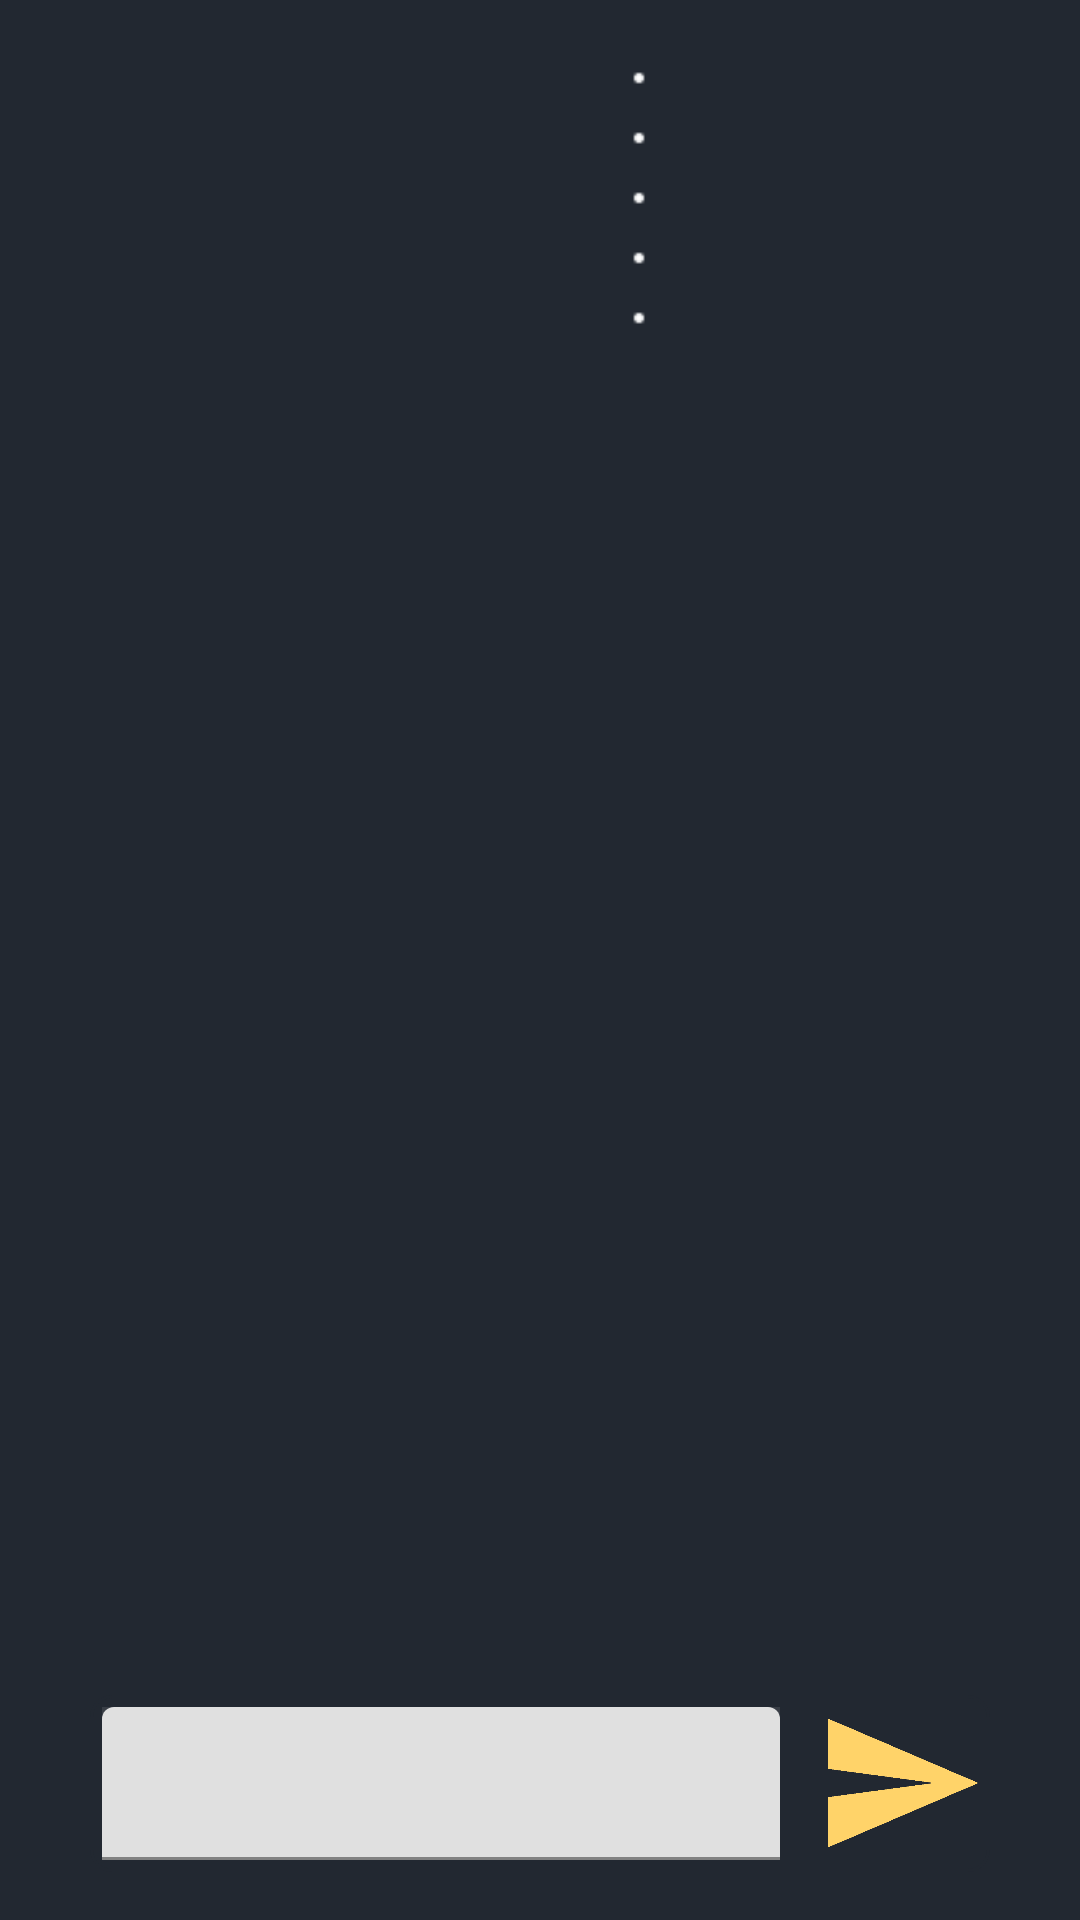

Write the Android layout XML for this screen, with the resource values it uses.
<!-- AndroidManifest.xml: application theme splashScreenTheme -->
<!-- res/layout/fragment_movie.xml -->
<?xml version="1.0" encoding="utf-8"?>
<androidx.constraintlayout.widget.ConstraintLayout xmlns:android="http://schemas.android.com/apk/res/android"
    xmlns:app="http://schemas.android.com/apk/res-auto"
    xmlns:tools="http://schemas.android.com/tools"
    android:layout_width="match_parent"
    android:layout_height="match_parent"
    android:background="@color/darker"
    tools:context=".fragments.MovieFragment">

    <ImageView
        android:id="@+id/imageView2"
        android:layout_width="171dp"
        android:layout_height="270dp"
        android:layout_marginStart="16dp"
        android:layout_marginTop="16dp"
        app:layout_constraintStart_toStartOf="parent"
        app:layout_constraintTop_toTopOf="parent" />

    <LinearLayout
        android:id="@+id/linearLayout"
        android:layout_width="0dp"
        android:layout_height="0dp"
        android:layout_marginStart="16dp"
        android:layout_marginTop="16dp"
        android:layout_marginEnd="16dp"
        android:layout_marginBottom="16dp"
        android:orientation="vertical"
        app:layout_constraintBottom_toTopOf="@+id/recycler_view"
        app:layout_constraintEnd_toEndOf="parent"
        app:layout_constraintStart_toEndOf="@+id/imageView2"
        app:layout_constraintTop_toTopOf="parent">

        <LinearLayout
            android:layout_width="match_parent"
            android:layout_height="20dp"
            android:orientation="horizontal">

            <ImageView
                android:id="@+id/imageView3"
                android:layout_width="20dp"
                android:layout_height="match_parent"
                android:src="@drawable/circle_small" />
            <TextView
                android:id="@+id/title1"
                android:layout_width="wrap_content"
                android:layout_height="wrap_content"
                android:layout_weight="1"
                android:textColor="@color/white" />

        </LinearLayout>

        <LinearLayout
            android:layout_width="match_parent"
            android:layout_height="20dp"
            android:orientation="horizontal">

            <ImageView
                android:id="@+id/circle3"
                android:layout_width="20dp"
                android:layout_height="match_parent"
                android:src="@drawable/circle_small" />
            <TextView
                android:id="@+id/length"
                android:layout_width="wrap_content"
                android:layout_height="wrap_content"
                android:layout_weight="1"
                android:textColor="@color/white" />

        </LinearLayout>

        <LinearLayout
            android:layout_width="match_parent"
            android:layout_height="20dp"
            android:orientation="horizontal">

            <ImageView
                android:id="@+id/circle4"
                android:layout_width="20dp"
                android:layout_height="match_parent"
                android:src="@drawable/circle_small" />
            <TextView
                android:id="@+id/genre"
                android:layout_width="wrap_content"
                android:layout_height="wrap_content"
                android:layout_weight="1"
                android:textColor="@color/white" />

        </LinearLayout>

        <LinearLayout
            android:layout_width="match_parent"
            android:layout_height="wrap_content"
            android:orientation="horizontal">

            <ImageView
                android:id="@+id/circle5"
                android:layout_width="20dp"
                android:layout_height="20dp"
                android:src="@drawable/circle_small" />
            <TextView
                android:id="@+id/year"
                android:layout_width="wrap_content"
                android:layout_height="wrap_content"
                android:layout_weight="1"
                android:textColor="@color/white" />

        </LinearLayout>

        <LinearLayout
            android:layout_width="match_parent"
            android:layout_height="wrap_content"
            android:orientation="horizontal">

            <ImageView
                android:id="@+id/imageView222"
                android:layout_width="20dp"
                android:layout_height="20dp"
                android:src="@drawable/circle_small" />
            <TextView
                android:id="@+id/summary"
                android:layout_width="wrap_content"
                android:layout_height="wrap_content"
                android:layout_weight="1"
                android:textColor="@color/white" />

        </LinearLayout>
    </LinearLayout>

    <androidx.recyclerview.widget.RecyclerView
        android:id="@+id/recycler_view"
        android:layout_width="0dp"
        android:layout_height="0dp"
        android:layout_marginStart="16dp"
        android:layout_marginTop="16dp"
        android:layout_marginEnd="16dp"
        android:requiresFadingEdge="vertical"
        android:fadingEdgeLength="48dp"
        android:layout_marginBottom="4dp"
        android:orientation="vertical"
        android:padding="5dp"

        app:layout_constraintBottom_toTopOf="@+id/comment_box"
        app:layout_constraintEnd_toEndOf="parent"
        app:layout_constraintStart_toStartOf="parent"
        app:layout_constraintTop_toBottomOf="@+id/imageView2">

    </androidx.recyclerview.widget.RecyclerView>

    <LinearLayout
        android:backgroundTint="@color/darker"
        android:id="@+id/comment_box"
        android:layout_width="0dp"
        android:layout_height="wrap_content"
        android:layout_marginStart="30dp"
        android:layout_marginTop="4dp"
        android:layout_marginEnd="30dp"
        android:layout_marginBottom="16dp"
        android:orientation="horizontal"
        app:layout_constraintBottom_toBottomOf="parent"
        app:layout_constraintEnd_toEndOf="parent"
        app:layout_constraintStart_toStartOf="parent"
        android:background="@drawable/border"
        android:padding="4dp"
        app:layout_constraintTop_toBottomOf="@+id/recycler_view">

        <FrameLayout
            android:layout_width="0dp"
            android:layout_weight="1"
            android:background="@color/dark"
            android:layout_height="wrap_content">
            <com.google.android.material.textfield.TextInputLayout
                android:layout_width="match_parent"
                android:layout_height="match_parent">

                <com.google.android.material.textfield.TextInputEditText
                    android:id="@+id/comment_text"
                    android:layout_width="match_parent"
                    android:layout_height="wrap_content"
                    android:textSize="6pt"/>

            </com.google.android.material.textfield.TextInputLayout>
        </FrameLayout>


        <ImageButton
            android:id="@+id/send_btn"
            android:layout_marginLeft="16dp"
            android:layout_width="50dp"
            android:layout_height="50dp"
            android:layout_gravity="center"
            android:text="Send"
            android:scaleType="fitCenter"
            android:src="@drawable/send"
            android:background="?attr/selectableItemBackground"
            android:clickable="true"
            android:focusable="true">
        </ImageButton>

    </LinearLayout>



</androidx.constraintlayout.widget.ConstraintLayout>
<!-- resources referenced by this layout -->
<resources>
  <color name="dark">#393E46</color>
  <color name="darker">#222831</color>
  <color name="white">#FFFFFFFF</color>
  <!-- drawable border (drawable-v24) -->
  <?xml version="1.0" encoding="utf-8"?>
  <shape xmlns:android="http://schemas.android.com/apk/res/android">
  
  
      <stroke android:width="1dp"
          android:color="@color/silver" />
  
      <padding android:left="1dp"
          android:top="1dp"
          android:right="1dp"
          android:bottom="1dp" />
  
      <corners android:radius="7dp" />
  </shape>
  <!-- drawable circle_small: png bitmap (drawable, 318 bytes) -->
  <!-- drawable send: png bitmap (drawable, 5163 bytes) -->
  <style name="splashScreenTheme" parent="Theme.MaterialComponents.Light.NoActionBar">
          <item name="android:windowBackground">@drawable/splash_image</item>
          <item name="android:statusBarColor">@color/black</item>
      </style>
  <color name="silver">#A0A0A0</color>
  <!-- drawable splash_image (drawable) -->
  <?xml version="1.0" encoding="utf-8"?>
  <layer-list xmlns:android="http://schemas.android.com/apk/res/android">
      
      <item android:drawable="@color/darker"/>
      
      <item android:drawable="@drawable/reel2" android:gravity="center"/>
  </layer-list>
  <color name="black">#FF000000</color>
  <!-- drawable reel2: png bitmap (drawable, 8204 bytes) -->
</resources>
